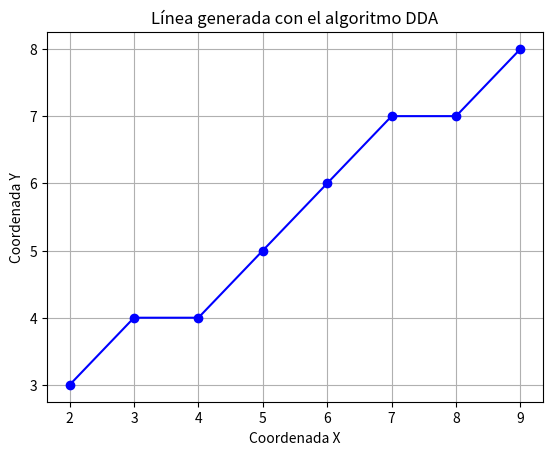

The matplotlib source for this figure:
import matplotlib.pyplot as plt

def linea_dda(x_inicio, y_inicio, x_fin, y_fin):
    # Calcula las diferencias entre las coordenadas iniciales y finales
    diferencia_x = x_fin - x_inicio
    diferencia_y = y_fin - y_inicio
    
    # Determina el número de pasos necesarios
    pasos = max(abs(diferencia_x), abs(diferencia_y))
    
    # Calcula los incrementos en x e y para cada paso
    incremento_x = diferencia_x / pasos
    incremento_y = diferencia_y / pasos
    
    # Inicializa las coordenadas actuales
    x_actual = x_inicio
    y_actual = y_inicio
    
    # Listas para almacenar los puntos de la línea
    puntos_x = []
    puntos_y = []
    
    # Genera los puntos de la línea
    for _ in range(pasos + 1):
        puntos_x.append(round(x_actual))
        puntos_y.append(round(y_actual))
        x_actual += incremento_x
        y_actual += incremento_y
    
    return puntos_x, puntos_y

# Definir los puntos inicial y final de la línea
x_inicio, y_inicio = 2, 3
x_fin, y_fin = 9, 8

# Generar los puntos de la línea usando el algoritmo DDA
puntos_x, puntos_y = linea_dda(x_inicio, y_inicio, x_fin, y_fin)

# Graficar la línea
plt.plot(puntos_x, puntos_y, marker='o', linestyle='-', color='b')
plt.title('Línea generada con el algoritmo DDA')
plt.xlabel('Coordenada X')
plt.ylabel('Coordenada Y')
plt.grid(True)
plt.show()